Run: headless pygame with SDL's dummy video driver; simulated clock (each Clock.tick advances the game by its frame time, no real sleeping); random seed 0; keys injected as events and as key.get_pressed() state; no mouse input.
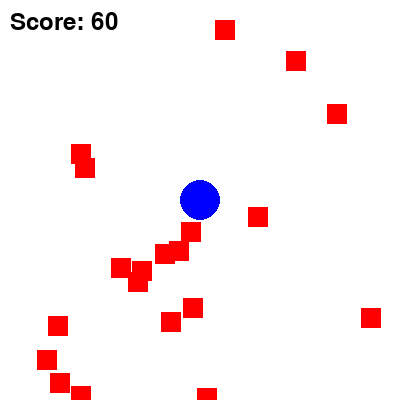
Frame 1 of 4 · flips 1–60 · no input
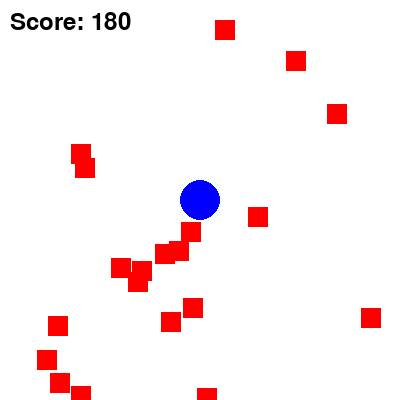
Frame 2 of 4 · flips 61–180 · tapped SPACE, RETURN · held RIGHT (→), D
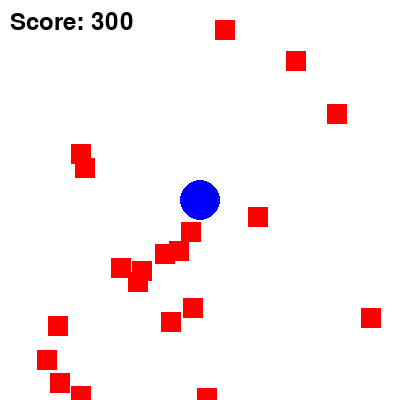
Frame 3 of 4 · flips 181–300 · held DOWN (↓), S
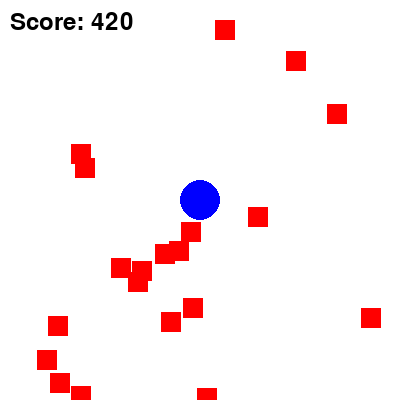
Frame 4 of 4 · flips 301–420 · held LEFT (←), A, UP (↑), W

The pygame program that drew these frames:

import random
import pygame

# Initialize pygame
pygame.init()

# Set the window size
window_size = (400, 400)

# Create the window
screen = pygame.display.set_mode(window_size)

# Set the title of the window
pygame.display.set_caption('My Game')

# Set the background color
bg_color = (255, 255, 255)

# Create the player object
player_color = (0, 0, 255)
player_pos = (200, 200)
player_radius = 20

# Create a list to store the enemy objects
enemies = []

# Create the enemy objects
enemy_color = (255, 0, 0)
enemy_size = (20, 20)

# Create a font object
font = pygame.font.Font(None, 36)

# Initialize the score
score = 0

# Game loop
running = True
while running:
    # Handle events
    for event in pygame.event.get():
        if event.type == pygame.QUIT:
            running = False

    # Update the score
    score += 1

    # Add new enemies to the list
    if len(enemies) < 20:
        enemies.append((random.randint(0, window_size[0]), random.randint(0, window_size[1])))

    # Draw the background
    screen.fill(bg_color)

    # Draw the player
    pygame.draw.circle(screen, player_color, player_pos, player_radius)

    # Draw the enemies
    for enemy_pos in enemies:
        pygame.draw.rect(screen, enemy_color, (enemy_pos, enemy_size))

        # Check if the player is colliding with the enemy
        if pygame.Rect(enemy_pos, enemy_size).collidepoint(player_pos):
            # Swallow the enemy
            enemies.remove(enemy_pos)

            # Increase the player's size
            player_radius += 5

    # Draw the score
    text = font.render(f'Score: {score}', True, (0, 0, 0))
    screen.blit(text, (10, 10))

    # Update the display
    pygame.display.update()
